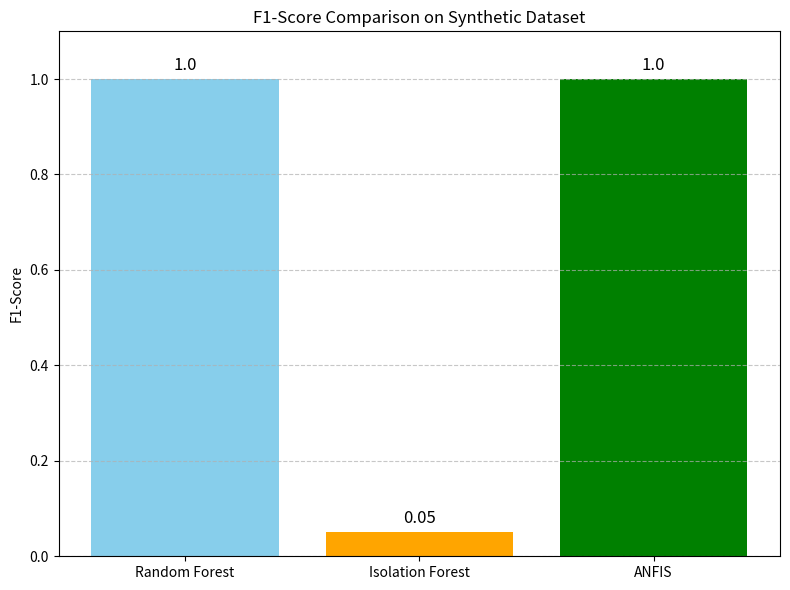

Python code for this plot:
import matplotlib.pyplot as plt

# F1 scores from your results
models = ['Random Forest', 'Isolation Forest', 'ANFIS']
f1_scores = [1.00, 0.05, 1.00]

plt.figure(figsize=(8, 6))
bars = plt.bar(models, f1_scores, color=['skyblue', 'orange', 'green'])
plt.ylim(0, 1.1)
plt.ylabel('F1-Score')
plt.title('F1-Score Comparison on Synthetic Dataset')

# Add text labels on bars
for bar in bars:
    yval = bar.get_height()
    plt.text(bar.get_x() + bar.get_width()/2, yval + 0.02, round(yval, 2), ha='center', fontsize=12)

plt.grid(axis='y', linestyle='--', alpha=0.7)
plt.tight_layout()
plt.show()

